Image classification data set "data" (saiwho/ikea-dataset-classification on GitHub). Class labels (4): bed, chair, dinnerware, wardrobe.

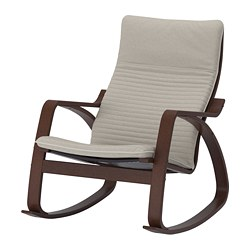
Label: chair

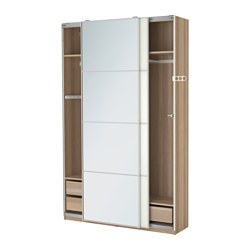
Label: wardrobe

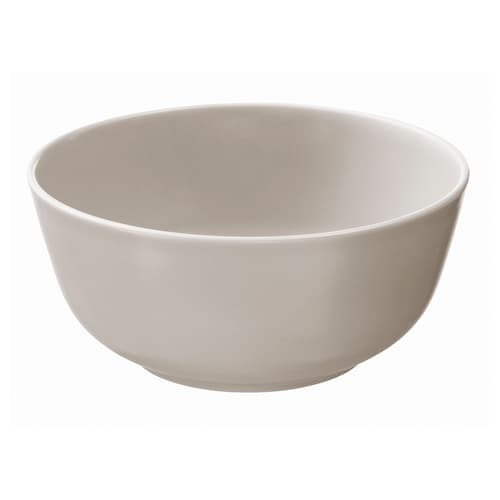
Label: dinnerware

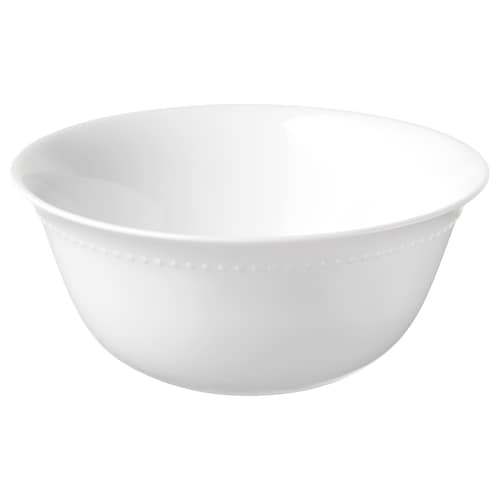
Label: dinnerware

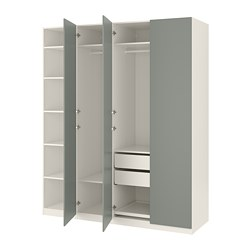
Label: wardrobe

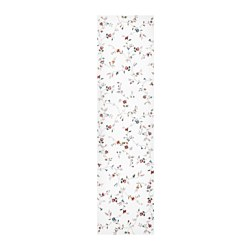
Label: wardrobe
